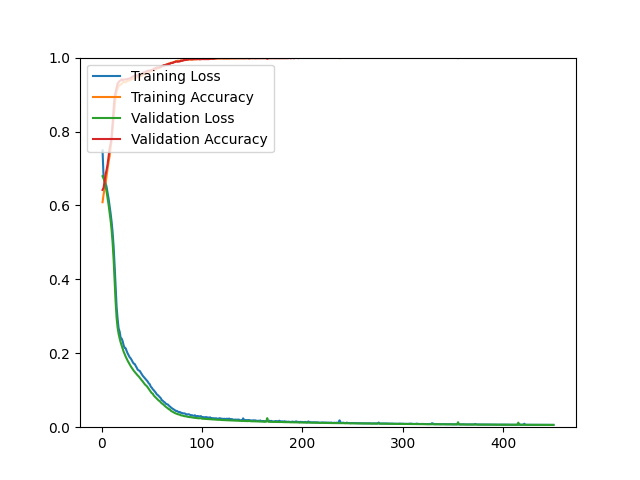

Data behind this chart, as committed beside it:
epoch, loss, acc, val_loss, val_acc
1, 0.7489, 0.6087, 0.6792, 0.6420
2, 0.6775, 0.6289, 0.6730, 0.6477
3, 0.6705, 0.6446, 0.6642, 0.6648
4, 0.6618, 0.6597, 0.6527, 0.6843
5, 0.6502, 0.6805, 0.6381, 0.6957
6, 0.6347, 0.6995, 0.6209, 0.7111
7, 0.6186, 0.7176, 0.6020, 0.7315
8, 0.5993, 0.7327, 0.5819, 0.7543
9, 0.5791, 0.7540, 0.5604, 0.7665
10, 0.5562, 0.7755, 0.5343, 0.7852
11, 0.5278, 0.8044, 0.5003, 0.8210
12, 0.4897, 0.8359, 0.4551, 0.8609
13, 0.4383, 0.8663, 0.3976, 0.8926
14, 0.3811, 0.8937, 0.3395, 0.9064
15, 0.3252, 0.9088, 0.2958, 0.9186
16, 0.2932, 0.9165, 0.2693, 0.9300
17, 0.2675, 0.9229, 0.2526, 0.9333
18, 0.2589, 0.9261, 0.2403, 0.9365
19, 0.2425, 0.9266, 0.2298, 0.9382
20, 0.2397, 0.9291, 0.2212, 0.9414
21, 0.2330, 0.9326, 0.2119, 0.9390
22, 0.2215, 0.9338, 0.2042, 0.9406
23, 0.2148, 0.9335, 0.1981, 0.9406
24, 0.2137, 0.9334, 0.1911, 0.9414
25, 0.2062, 0.9360, 0.1854, 0.9414
26, 0.1997, 0.9365, 0.1799, 0.9422
27, 0.1948, 0.9384, 0.1750, 0.9430
28, 0.1893, 0.9388, 0.1706, 0.9439
29, 0.1864, 0.9403, 0.1653, 0.9439
30, 0.1818, 0.9410, 0.1612, 0.9471
31, 0.1764, 0.9425, 0.1570, 0.9487
32, 0.1721, 0.9433, 0.1530, 0.9496
33, 0.1712, 0.9443, 0.1497, 0.9512
34, 0.1659, 0.9455, 0.1468, 0.9520
35, 0.1613, 0.9464, 0.1429, 0.9520
36, 0.1557, 0.9469, 0.1400, 0.9512
37, 0.1536, 0.9471, 0.1375, 0.9528
38, 0.1525, 0.9502, 0.1341, 0.9544
39, 0.1479, 0.9510, 0.1305, 0.9561
40, 0.1436, 0.9503, 0.1268, 0.9552
41, 0.1393, 0.9532, 0.1238, 0.9585
42, 0.1363, 0.9545, 0.1198, 0.9601
43, 0.1330, 0.9546, 0.1163, 0.9601
44, 0.1297, 0.9572, 0.1135, 0.9618
45, 0.1267, 0.9583, 0.1114, 0.9634
46, 0.1234, 0.9583, 0.1076, 0.9642
47, 0.1187, 0.9599, 0.1034, 0.9650
48, 0.1164, 0.9616, 0.0998, 0.9650
49, 0.1099, 0.9623, 0.0961, 0.9658
50, 0.1070, 0.9646, 0.0921, 0.9666
51, 0.1027, 0.9650, 0.0909, 0.9675
52, 0.1000, 0.9666, 0.0856, 0.9699
53, 0.0967, 0.9674, 0.0829, 0.9707
54, 0.0933, 0.9679, 0.0798, 0.9715
55, 0.0888, 0.9692, 0.0779, 0.9731
56, 0.0870, 0.9725, 0.0747, 0.9731
57, 0.0841, 0.9711, 0.0720, 0.9731
58, 0.0810, 0.9734, 0.0707, 0.9740
59, 0.0784, 0.9747, 0.0670, 0.9740
60, 0.0734, 0.9771, 0.0645, 0.9764
... 390 more rows
